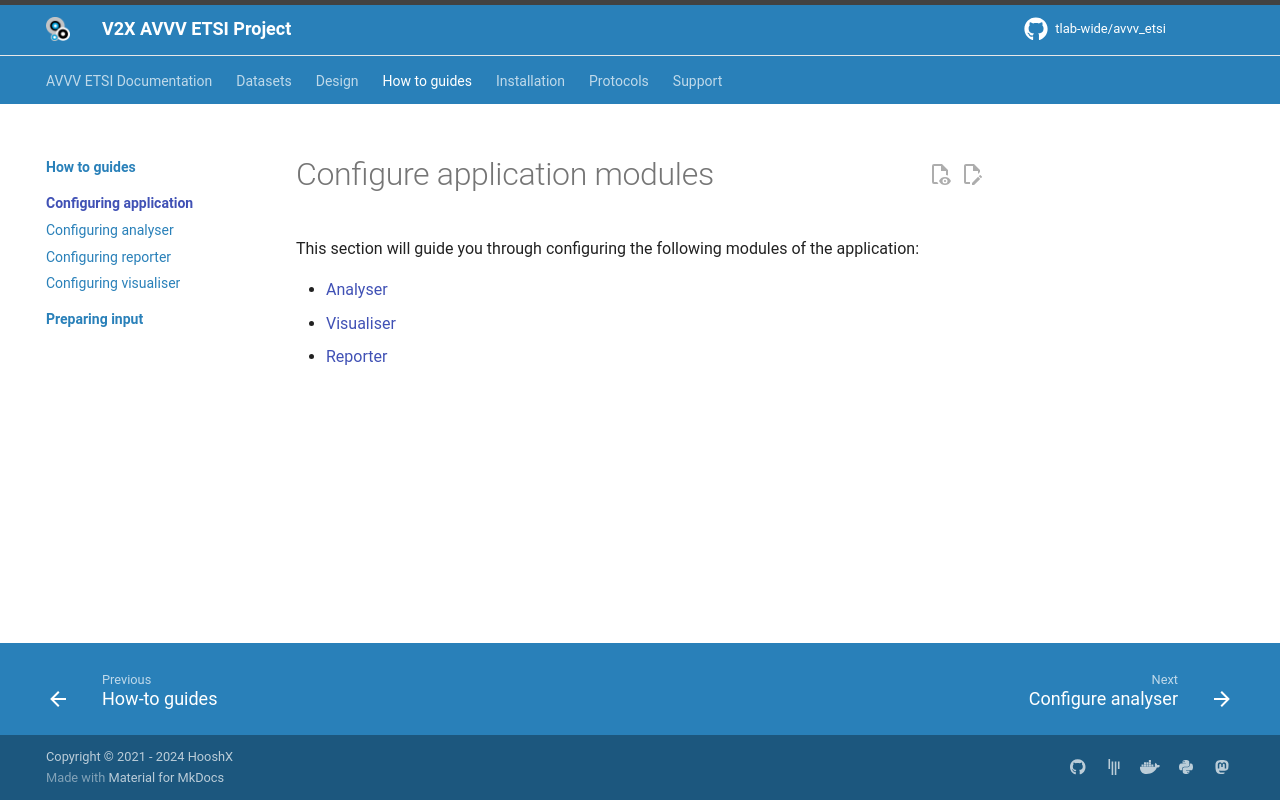

repository: tlab-wide/avvv_etsi · page: how_to_guides/configuring_application/index.html · generator: mkdocs

# Configure application modules

This section will guide you through configuring the following modules of the application:

- [Analyser](configuring_analyser)
- [Visualiser](configuring_visualiser)
- [Reporter](configuring_reporter)
